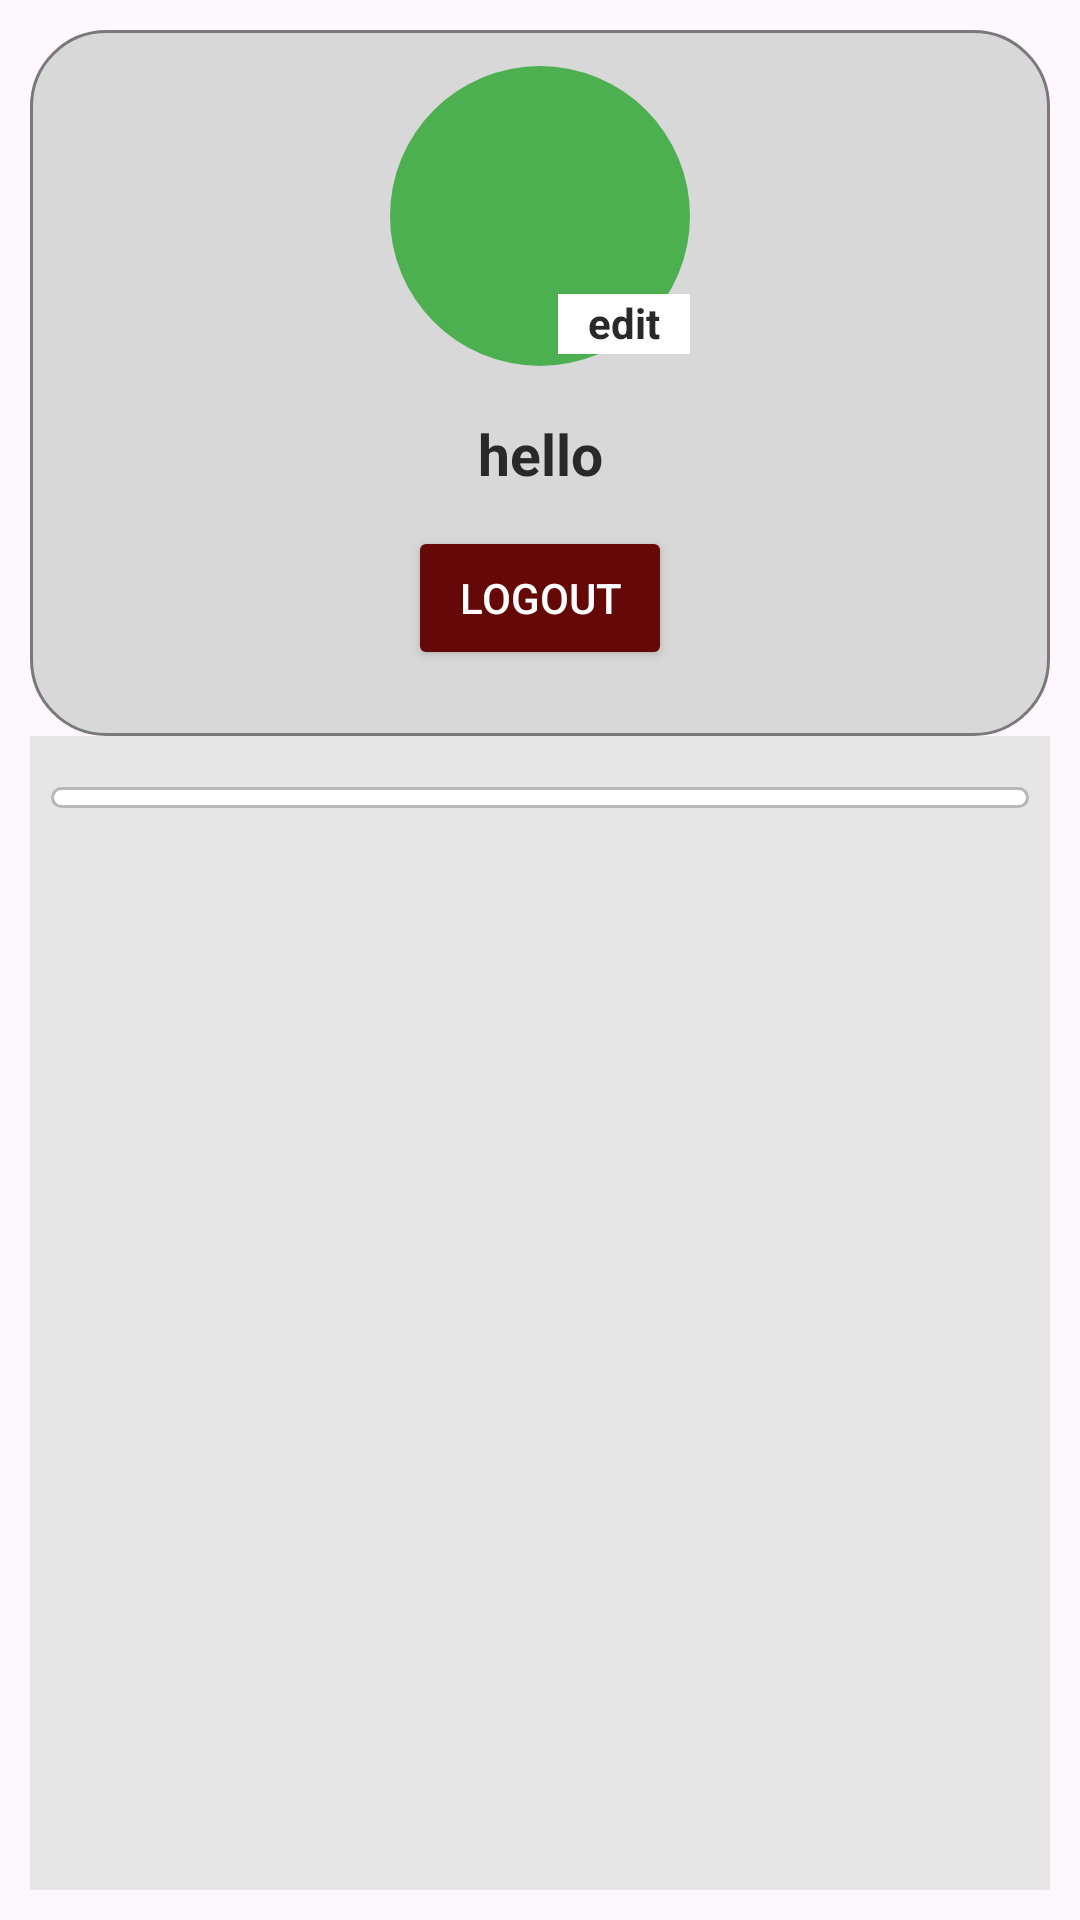

The Android layout XML behind this screen, and the referenced resources:
<!-- AndroidManifest.xml: application theme Theme.TestingMAD -->
<!-- res/layout/fragment_account.xml -->
<?xml version="1.0" encoding="utf-8"?>
<LinearLayout xmlns:android="http://schemas.android.com/apk/res/android"
    xmlns:app="http://schemas.android.com/apk/res-auto"
    xmlns:tools="http://schemas.android.com/tools"
    android:layout_width="match_parent"
    android:layout_height="match_parent"
    android:orientation="vertical"
    android:padding="10dp"
    tools:context=".adminFragments.AccountFragment">


    <LinearLayout
        android:layout_width="match_parent"
        android:layout_height="wrap_content"
        android:background="@drawable/profile_background"
        android:orientation="vertical"
        android:paddingVertical="12dp">

        <androidx.constraintlayout.widget.ConstraintLayout
            android:layout_width="match_parent"
            android:layout_height="100dp"
            android:layout_gravity="center_horizontal">

            <ImageView
                android:id="@+id/proPic"
                android:layout_width="100dp"
                android:layout_height="100dp"
                android:layout_gravity="center_horizontal"
                android:background="@drawable/pro_pic"
                android:scaleType="centerCrop"
                android:src="@drawable/ic_launcher_background"
                app:layout_constraintBottom_toBottomOf="parent"
                app:layout_constraintEnd_toEndOf="parent"
                app:layout_constraintStart_toStartOf="parent"
                app:layout_constraintTop_toTopOf="parent" />

            <TextView
                android:id="@+id/editPro"
                android:layout_width="44dp"
                android:layout_height="20dp"
                android:layout_marginStart="56dp"
                android:layout_marginTop="76dp"
                android:background="@color/white"
                android:text="edit"
                android:textColor="@color/my_text"
                android:textAlignment="center"
                android:textStyle="bold"
                app:layout_constraintStart_toStartOf="@+id/proPic"
                app:layout_constraintTop_toTopOf="@+id/proPic" />

            <TextView
                android:id="@+id/ok"
                android:layout_width="wrap_content"
                android:layout_height="wrap_content"
                android:layout_marginTop="72dp"
                android:layout_marginEnd="124dp"
                android:background="@drawable/pro_pic"
                android:padding="2dp"
                android:text="done"
                android:visibility="invisible"
                app:layout_constraintEnd_toEndOf="parent"
                app:layout_constraintTop_toTopOf="parent" />

            <TextView
                android:id="@+id/cansel"
                android:layout_width="wrap_content"
                android:layout_height="wrap_content"
                android:layout_marginTop="76dp"
                android:layout_marginEnd="52dp"
                android:background="@drawable/cansel"
                android:padding="2dp"
                android:text="cansel"
                android:visibility="invisible"
                app:layout_constraintEnd_toEndOf="parent"
                app:layout_constraintStart_toEndOf="@+id/proPic"
                app:layout_constraintTop_toTopOf="parent" />

        </androidx.constraintlayout.widget.ConstraintLayout>

        <LinearLayout
            android:layout_width="match_parent"
            android:layout_height="wrap_content"
            android:orientation="horizontal"
            android:gravity="center_horizontal">

            <androidx.constraintlayout.widget.ConstraintLayout
                android:layout_width="match_parent"
                android:layout_height="wrap_content">

                <TextView
                    android:id="@+id/proName"
                    android:layout_width="wrap_content"
                    android:layout_height="wrap_content"
                    android:layout_marginTop="16dp"
                    android:layout_marginBottom="1dp"
                    android:gravity="center_horizontal"
                    android:text="hello"
                    android:textColor="@color/my_text"
                    android:textSize="19dp"
                    android:textStyle="bold"
                    app:layout_constraintBottom_toBottomOf="parent"
                    app:layout_constraintEnd_toEndOf="parent"
                    app:layout_constraintStart_toStartOf="parent"
                    app:layout_constraintTop_toTopOf="parent" />

                <ImageView
                    android:id="@+id/edit"
                    android:layout_width="18dp"
                    android:layout_height="15dp"
                    android:layout_marginTop="16dp"
                    android:layout_marginEnd="104dp"
                    android:layout_marginBottom="11dp"
                    android:gravity="center_horizontal"
                    android:src="@drawable/edit"
                    app:layout_constraintBottom_toBottomOf="@+id/proName"
                    app:layout_constraintEnd_toEndOf="parent"
                    app:layout_constraintHorizontal_bias="0.0"
                    app:layout_constraintStart_toEndOf="@+id/proName"
                    app:layout_constraintTop_toTopOf="parent"
                    app:layout_constraintVertical_bias="0.0" />

                <TextView
                    android:id="@+id/ook"
                    android:layout_width="wrap_content"
                    android:layout_height="wrap_content"
                    android:layout_marginTop="20dp"
                    android:layout_marginEnd="56dp"
                    android:background="@drawable/pro_pic"
                    android:padding="2dp"
                    android:text="done"
                    android:visibility="invisible"
                    app:layout_constraintEnd_toEndOf="parent"
                    app:layout_constraintTop_toTopOf="parent" />

                <TextView
                    android:id="@+id/ccansel"
                    android:layout_width="wrap_content"
                    android:layout_height="wrap_content"
                    android:layout_marginTop="20dp"
                    android:layout_marginEnd="8dp"
                    android:background="@drawable/cansel"
                    android:padding="2dp"
                    android:text="cansel"
                    android:visibility="invisible"
                    app:layout_constraintEnd_toEndOf="parent"
                    app:layout_constraintStart_toEndOf="@+id/ook"
                    app:layout_constraintTop_toTopOf="parent" />

                <EditText
                    android:id="@+id/proNameEdit"
                    android:layout_width="wrap_content"
                    android:layout_height="24dp"
                    android:layout_marginStart="126dp"
                    android:layout_marginEnd="35dp"
                    android:gravity="center_horizontal"
                    android:textSize="19dp"
                    android:textStyle="bold"
                    android:visibility="invisible"
                    app:layout_constraintBottom_toBottomOf="parent"
                    app:layout_constraintEnd_toStartOf="@+id/ook"
                    app:layout_constraintStart_toStartOf="parent"
                    app:layout_constraintTop_toTopOf="parent" />

            </androidx.constraintlayout.widget.ConstraintLayout>


        </LinearLayout>

        <Button
            android:id="@+id/logout"
            android:layout_width="wrap_content"
            android:layout_height="wrap_content"
            android:layout_gravity="center_horizontal"
            android:layout_marginVertical="10dp"
            android:backgroundTint="#640808"
            android:textColor="@color/white"
            android:text="logout"
            android:textAlignment="center" />


    </LinearLayout>

    <ScrollView
        android:layout_width="match_parent"
        android:layout_height="match_parent"
        android:background="#E6E6E6">

        <LinearLayout
            android:layout_width="match_parent"
            android:layout_height="match_parent"
            android:background="#E6E6E6"
            android:orientation="vertical"
            android:padding="7dp">

            <LinearLayout
                android:layout_width="match_parent"
                android:layout_height="match_parent"
                android:layout_marginTop="10dp"
                android:background="@drawable/home_backg"
                android:orientation="vertical"
                android:paddingHorizontal="10dp"
                android:paddingTop="2dp"
                android:paddingBottom="5dp">

                <androidx.recyclerview.widget.RecyclerView
                    android:id="@+id/rview2"
                    android:layout_width="match_parent"
                    android:layout_height="wrap_content" />

            </LinearLayout>

        </LinearLayout>

    </ScrollView>







</LinearLayout>
<!-- resources referenced by this layout -->
<resources>
  <color name="my_text">#292929</color>
  <color name="white">#FFFFFFFF</color>
  <!-- drawable cansel (drawable) -->
  <shape xmlns:android="http://schemas.android.com/apk/res/android"
      android:shape="oval">
      <solid android:color="#983636" />
  </shape>
  <!-- drawable home_backg (drawable) -->
  <shape xmlns:android="http://schemas.android.com/apk/res/android"
      android:shape="rectangle">
      <solid android:color="@color/white" />
      <corners android:radius="25dp" />
      <stroke
          android:width="1dp"
          android:color="#B8B8B8" />
  </shape>
  <!-- drawable pro_pic (drawable) -->
  <shape xmlns:android="http://schemas.android.com/apk/res/android"
          android:shape="oval">
          <solid android:color="#4CAF50" />
      </shape>
  <!-- drawable profile_background (drawable) -->
  <shape xmlns:android="http://schemas.android.com/apk/res/android"
      android:shape="rectangle">
      <solid android:color="#D8D8D8" />
      <corners android:radius="25dp" />
      <stroke
          android:width="1dp"
          android:color="#797979" />
  </shape>
  <style name="Theme.TestingMAD" parent="Base.Theme.TestingMAD" />
  <style name="Base.Theme.TestingMAD" parent="Theme.Material3.DayNight.NoActionBar">
          
          
      </style>
</resources>
